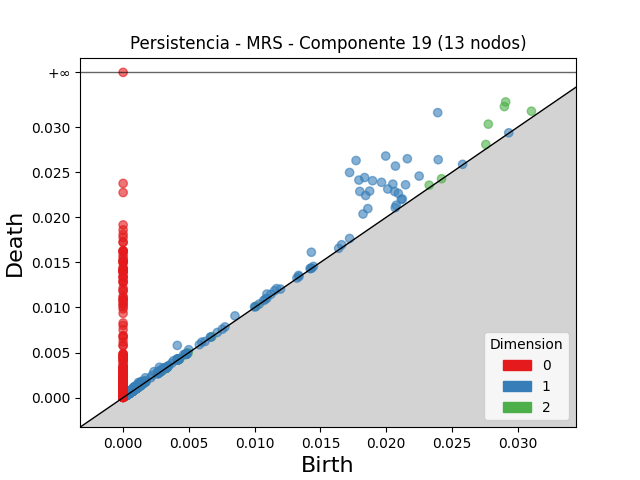

The table this chart was drawn from, first rows:
dimension, birth, death
2, 0.02909, 0.03279
2, 0.02899, 0.03228
2, 0.02777, 0.03034
2, 0.03105, 0.03177
2, 0.02758, 0.02808
2, 0.02327, 0.02357
2, 0.001617, 0.001837
2, 0.001727, 0.001885
2, 0.0009718, 0.001111
2, 0.001383, 0.001507
2, 0.0009977, 0.001118
2, 0.001542, 0.001646
2, 0.001209, 0.001299
2, 0.001383, 0.001454
2, 0.0006949, 0.0007664
2, 0.02421, 0.02428
2, 0.001568, 0.001635
2, 0.00337, 0.003433
2, 0.004866, 0.004928
2, 0.004253, 0.004304
2, 0.0017, 0.00175
2, 0.002907, 0.00295
2, 0.0009516, 0.0009905
2, 0.001317, 0.001356
2, 0.004201, 0.004237
2, 0.004234, 0.00427
2, 0.0005947, 0.0006294
2, 0.001184, 0.001218
2, 0.001091, 0.001125
2, 0.0005978, 0.0006267
2, 0.004874, 0.004903
2, 0.0006774, 0.0007056
2, 0.0006888, 0.0007166
2, 0.0005047, 0.0005316
2, 0.0008945, 0.0009202
2, 0.01013, 0.01016
2, 0.004273, 0.004296
2, 0.003303, 0.003327
2, 0.001146, 0.001168
2, 0.004846, 0.004868
2, 0.000621, 0.0006428
2, 0.001161, 0.001182
2, 0.004266, 0.004287
2, 0.001025, 0.001046
2, 0.00487, 0.00489
2, 0.006755, 0.006774
2, 0.0004764, 0.0004948
2, 0.0006742, 0.0006918
2, 0.003245, 0.003261
2, 0.003054, 0.003071
2, 0.004268, 0.004283
2, 0.004316, 0.00433
2, 0.001192, 0.001205
2, 0.0006769, 0.000689
2, 0.004271, 0.004283
2, 0.003292, 0.003303
2, 0.0006823, 0.0006933
2, 0.001143, 0.001153
2, 0.0008979, 0.0009078
2, 0.001353, 0.001362
... 3,625 more rows
